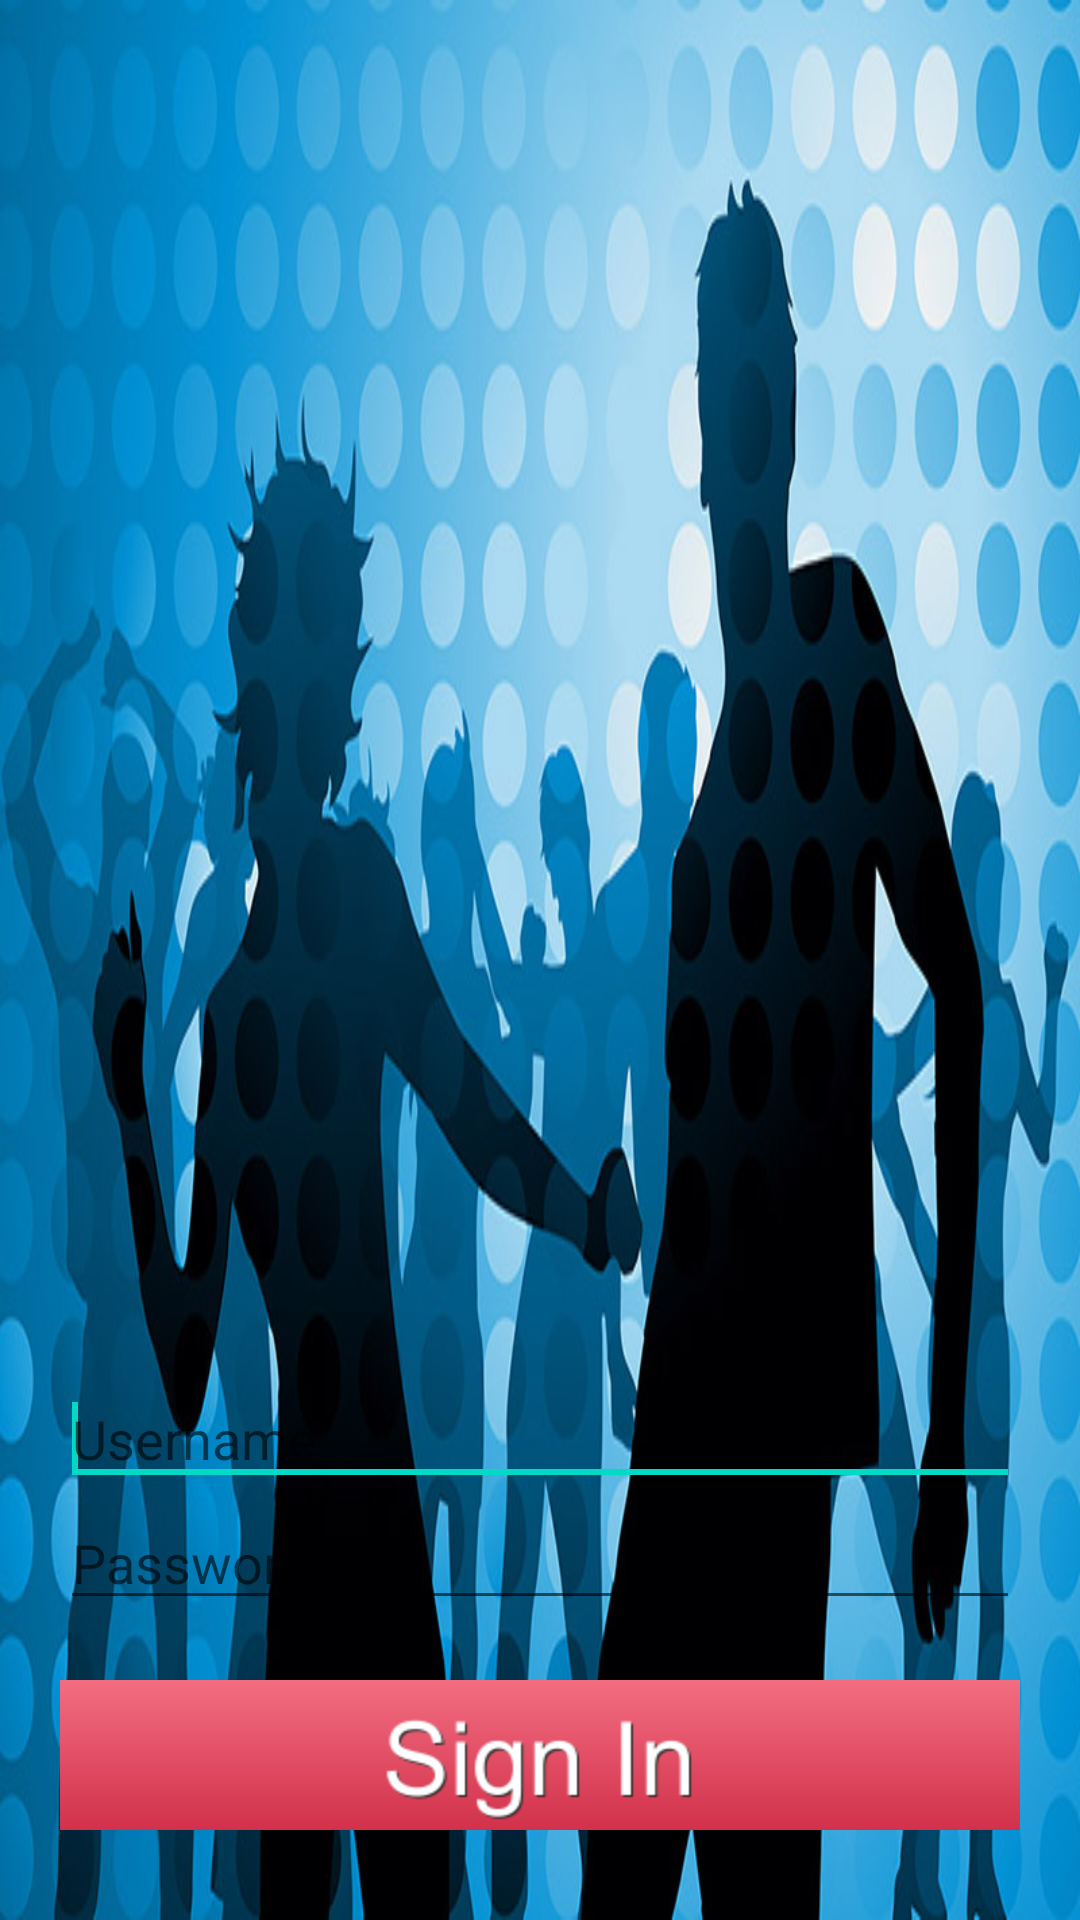

Android layout source for this screen:
<!-- AndroidManifest.xml: fallback theme Theme.MaterialComponents.DayNight.NoActionBar -->
<!-- res/layout/start.xml -->
<?xml version="1.0" encoding="utf-8"?>
<RelativeLayout xmlns:android="http://schemas.android.com/apk/res/android"
    android:id="@+id/activityRoot"
    android:layout_width="match_parent"
    android:layout_height="match_parent"
    android:background="@drawable/dance" 
    android:scaleType="centerCrop">

    <ScrollView
        android:layout_width="match_parent"
        android:layout_height="wrap_content"
        android:layout_centerHorizontal="true" >
    </ScrollView>

    <RelativeLayout
        android:id="@+id/layout"
        android:layout_width="match_parent"
        android:layout_height="wrap_content"
        android:layout_alignParentBottom="true"
        android:layout_alignParentLeft="true"
        android:layout_marginBottom="100dp"
        android:layout_marginLeft="20dp"
        android:layout_marginRight="20dp" >

        <EditText
            android:id="@+id/username"
            android:layout_width="fill_parent"
            android:layout_height="wrap_content"
            android:layout_alignParentLeft="true"
            android:layout_alignParentTop="true"
            android:ems="15"
            android:hint="Username"
            android:maxLength="50"
            android:inputType="textFilter"
            android:scrollHorizontally="true"
            android:scrollbarSize="30dp"
            android:singleLine="true" >

            <requestFocus />
        </EditText>

        <EditText
            android:id="@+id/password"
            android:layout_width="fill_parent"
            android:layout_height="wrap_content"
            android:layout_alignParentLeft="true"
            android:layout_below="@+id/username"
            android:ems="10"
            android:hint="Password"
            android:inputType="textPassword"
            android:maxLength="20"
            android:scrollHorizontally="true"
            android:scrollbarSize="30dp"
            android:singleLine="true" />
    </RelativeLayout>

    <ImageButton
        android:id="@+id/signin"
        android:layout_width="fill_parent"
        android:layout_height="50dp"
        android:layout_alignParentBottom="true"
        android:layout_marginBottom="30dp"
        android:layout_marginLeft="20dp"
        android:layout_marginRight="20dp"
        android:src="@drawable/signinbutton" />

</RelativeLayout>
<!-- resources referenced by this layout -->
<resources>
  <!-- drawable dance: jpg bitmap (drawable-hdpi, 113070 bytes) -->
  <!-- drawable signinbutton: png bitmap (drawable-hdpi, 13766 bytes) -->
</resources>
